Run: headless pygame with SDL's dummy video driver; simulated clock (each Clock.tick advances the game by its frame time, no real sleeping); random seed 0; keys injected as events and as key.get_pressed() state; no mouse input.
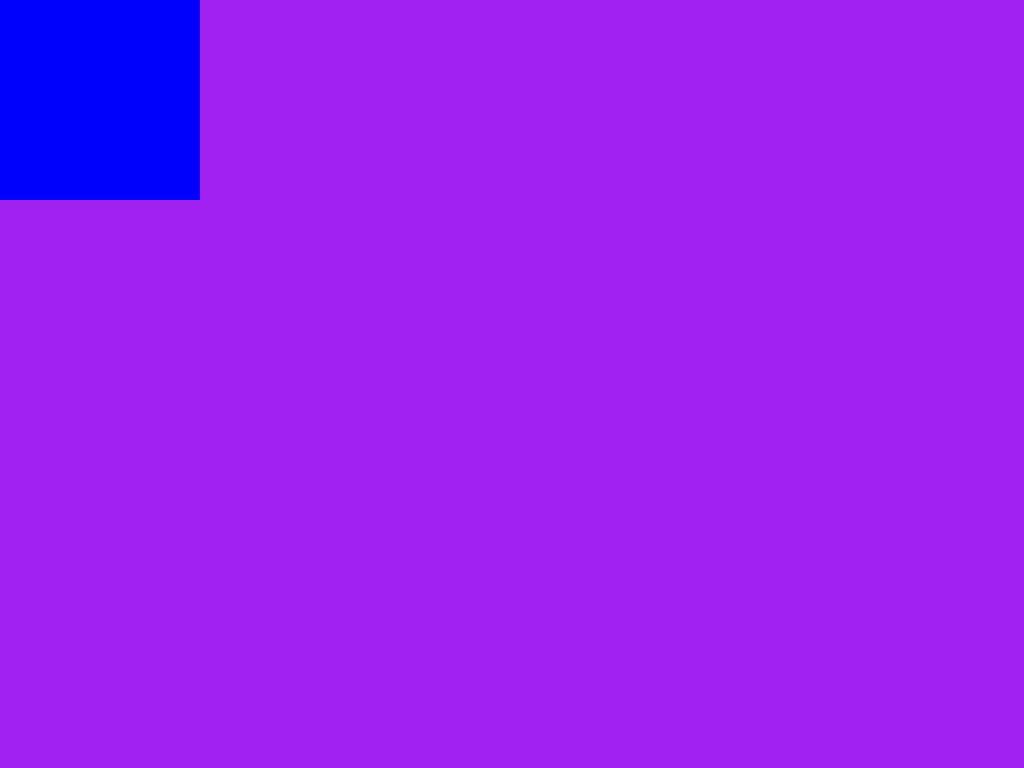
Frame 1 of 4 · flips 1–60 · no input
Frame 2 of 4 · flips 61–180 · tapped SPACE, RETURN · held RIGHT (→), D · screen unchanged from frame 1, image omitted
Frame 3 of 4 · flips 181–300 · held DOWN (↓), S · screen unchanged from frame 2, image omitted
Frame 4 of 4 · flips 301–420 · held LEFT (←), A, UP (↑), W · screen unchanged from frame 3, image omitted

The pygame program that drew these frames:

# Example file showing a circle moving on screen
import pygame

# pygame setup
pygame.init()

# Set the name of the window
pygame.display.set_caption("Rummikub Move Predictor")

# Start the window at the display's current maximum size and make it resizable
display_info = pygame.display.Info()
screen_width, screen_height = display_info.current_w, display_info.current_h
screen = pygame.display.set_mode((screen_width, screen_height), pygame.RESIZABLE)
clock = pygame.time.Clock()

test_surface = pygame.Surface((200, 200))

while True:
    # poll for events
    # pygame.QUIT event means the user clicked X to close your window
    for event in pygame.event.get():
        if event.type == pygame.QUIT:
            pygame.quit()
            exit()
        elif event.type == pygame.VIDEORESIZE:
            # Recreate the display surface at the new size while keeping it resizable
            new_w, new_h = event.w, event.h
            screen = pygame.display.set_mode((new_w, new_h), pygame.RESIZABLE)

        # fill the screen with a color to wipe away anything from last frame
    screen.fill("purple")
    test_surface.fill("blue")
    screen.blit(test_surface, (0, 0))

    # flip() the display to put your work on screen
    pygame.display.update()

    # limits FPS to 60
    clock.tick(60) 

pygame.quit()
